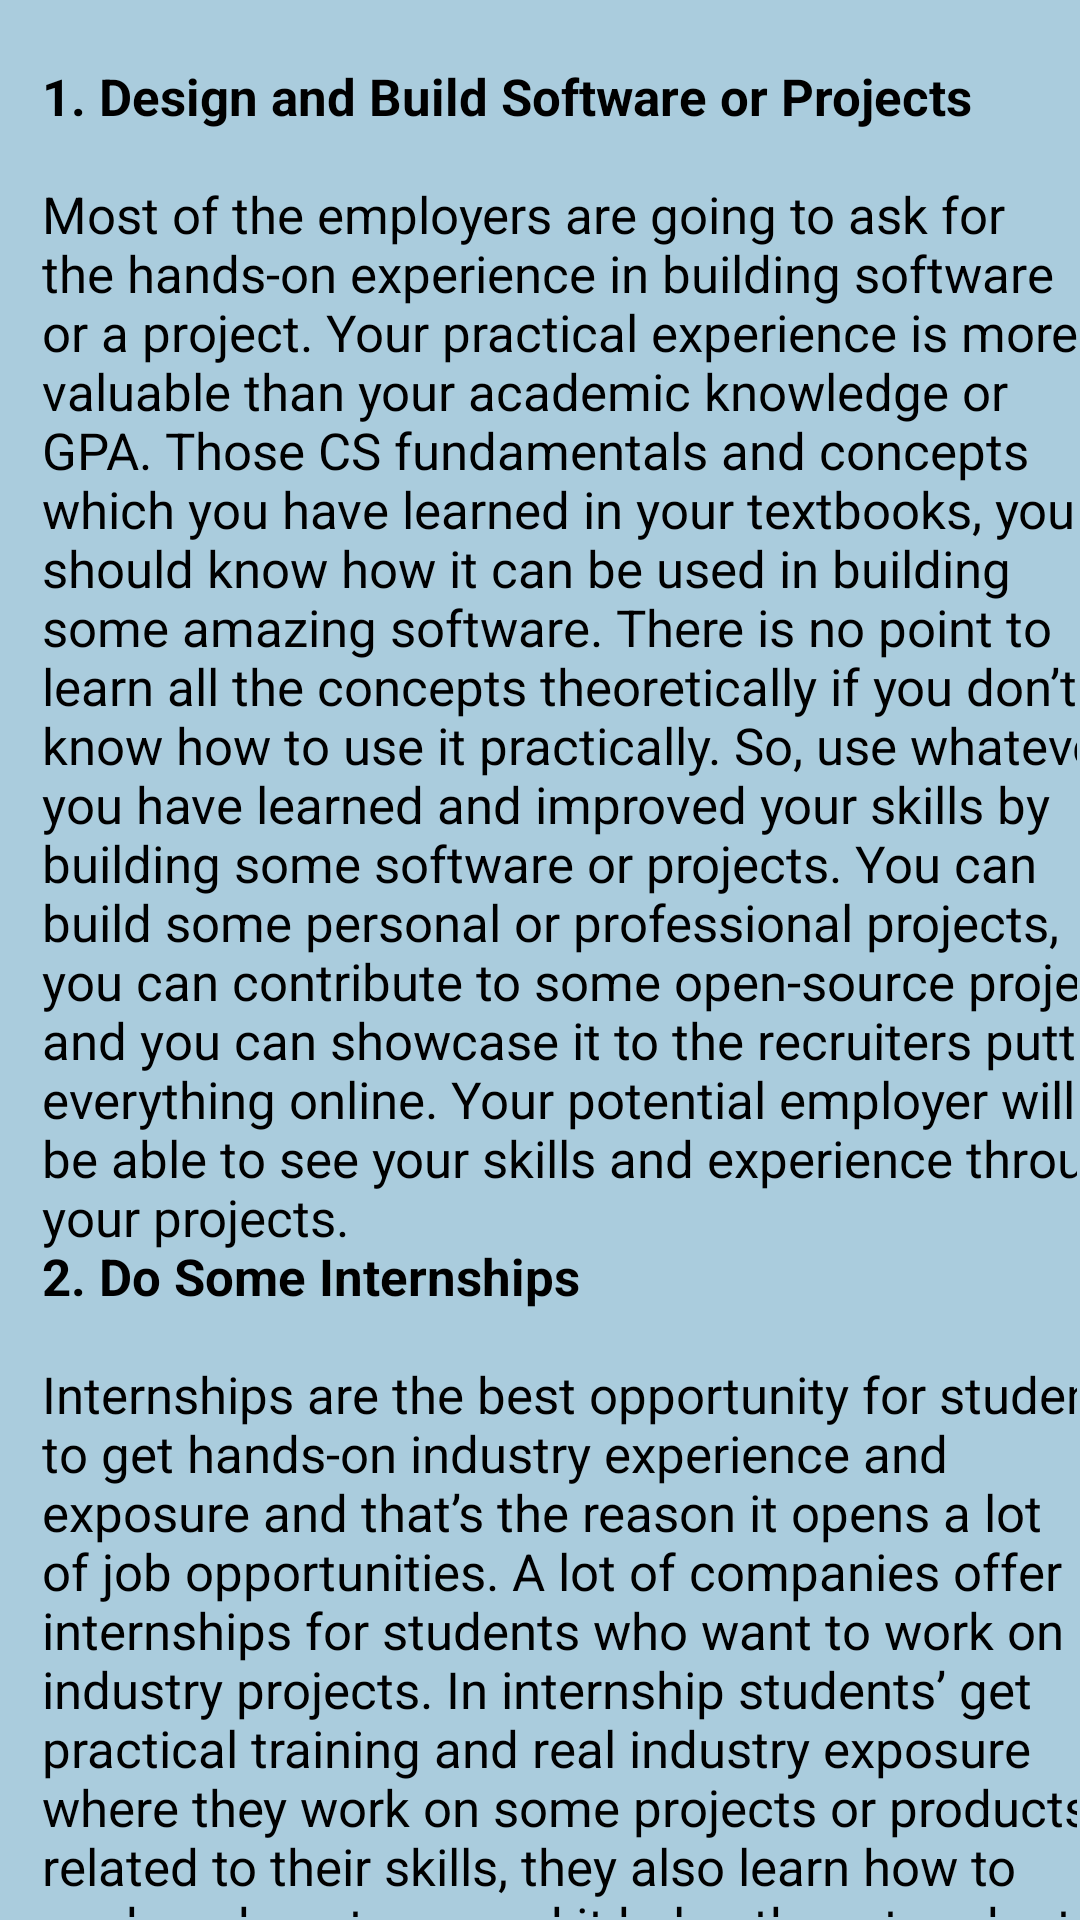

Here is an Android app screen rendered from its layout file. Give the layout XML and the strings, colors and styles it references.
<!-- AndroidManifest.xml: application theme Theme.Careerguide -->
<!-- res/layout/pop13.xml -->
<?xml version="1.0" encoding="utf-8"?>
<androidx.constraintlayout.widget.ConstraintLayout xmlns:android="http://schemas.android.com/apk/res/android"
    xmlns:app="http://schemas.android.com/apk/res-auto"
    xmlns:tools="http://schemas.android.com/tools"
    android:layout_width="400dp"
    android:layout_height="600dp"
    android:background="@color/blue"
    android:layout_gravity="center"
    tools:context=".pop13">

    <androidx.core.widget.NestedScrollView
        android:layout_width="match_parent"
        android:layout_height="match_parent"
        android:layout_marginStart="1dp"
        android:layout_marginTop="1dp"
        android:layout_marginEnd="1dp"
        android:layout_marginBottom="1dp"
        android:fillViewport="true"
        app:layout_constraintBottom_toBottomOf="parent"
        app:layout_constraintEnd_toEndOf="parent"
        app:layout_constraintStart_toStartOf="parent"
        app:layout_constraintTop_toTopOf="parent">

        <LinearLayout
            android:layout_width="match_parent"
            android:layout_height="match_parent"
            android:orientation="vertical">

            <TextView

                android:id="@+id/tv103"
                android:layout_width="370dp"
                android:layout_height="match_parent"
                android:text="@string/pop13"
                android:textColor="@color/black"
                android:textSize="17dp"
                android:layout_marginStart="13dp" />


        </LinearLayout>
    </androidx.core.widget.NestedScrollView>

</androidx.constraintlayout.widget.ConstraintLayout>
<!-- resources referenced by this layout -->
<resources>
  <color name="black">#FF000000</color>
  <color name="blue">#AACCDD</color>
  <string name="pop13">
          \n<b>1. Design and Build Software or Projects</b>\n\nMost of the employers are going to ask for the hands-on experience in building software or a project. Your practical experience is more valuable than your academic knowledge or GPA. Those CS fundamentals and concepts which you have learned in your textbooks, you should know how it can be used in building some amazing software. There is no point to learn all the concepts theoretically if you don’t know how to use it practically. So, use whatever you have learned and improved your skills by building some software or projects. You can build some personal or professional projects, you can contribute to some open-source projects and you can showcase it to the recruiters putting everything online. Your potential employer will be able to see your skills and experience through your projects.
          \n<b>2. Do Some Internships</b>\n\nInternships are the best opportunity for students to get hands-on industry experience and exposure and that’s the reason it opens a lot of job opportunities. A lot of companies offer internships for students who want to work on industry projects. In internship students’ get practical training and real industry exposure where they work on some projects or products related to their skills, they also learn how to work under a team and it helps them to adapt to the company culture.Generally, internships are three to six months long for students and we recommend every student to go for some internship programs during their college time. Doing an internship can be really helpful in getting a full-time job offer and the same company where you are working as an intern can give you the opportunity for a full-time position once you complete your internship. You can read the link Why Internships are Important for Engineering Students or Freshers? to know it’s importance.
         \n <b>3.Create a powerful resume</b>\n\nIf you have done all the above things then it’s time to start looking for job opportunities. Create a resume, create a nice profile on different job portals, post your resume over there, check these websites on a regular basis and apply for the jobs.Networking really helps in getting some referrals for the job or interviews so make connections, use personal contacts, attend meetups, conferences, seminars and expand your network. You can also visit different companies’ websites and check the job description in the career option. You can directly apply from their career option as well, if your profile will be shortlisted then the recruiter will approach you for further process.
          \n\n\n
      </string>
  <style name="Theme.Careerguide" parent="Theme.AppCompat.Light.DarkActionBar">
          
          <item name="colorPrimary">@color/blue</item>
  
          
          <item name="android:statusBarColor">@color/blue</item>
          <item name="android:navigationBarColor">@color/blue</item>
      </style>
</resources>
